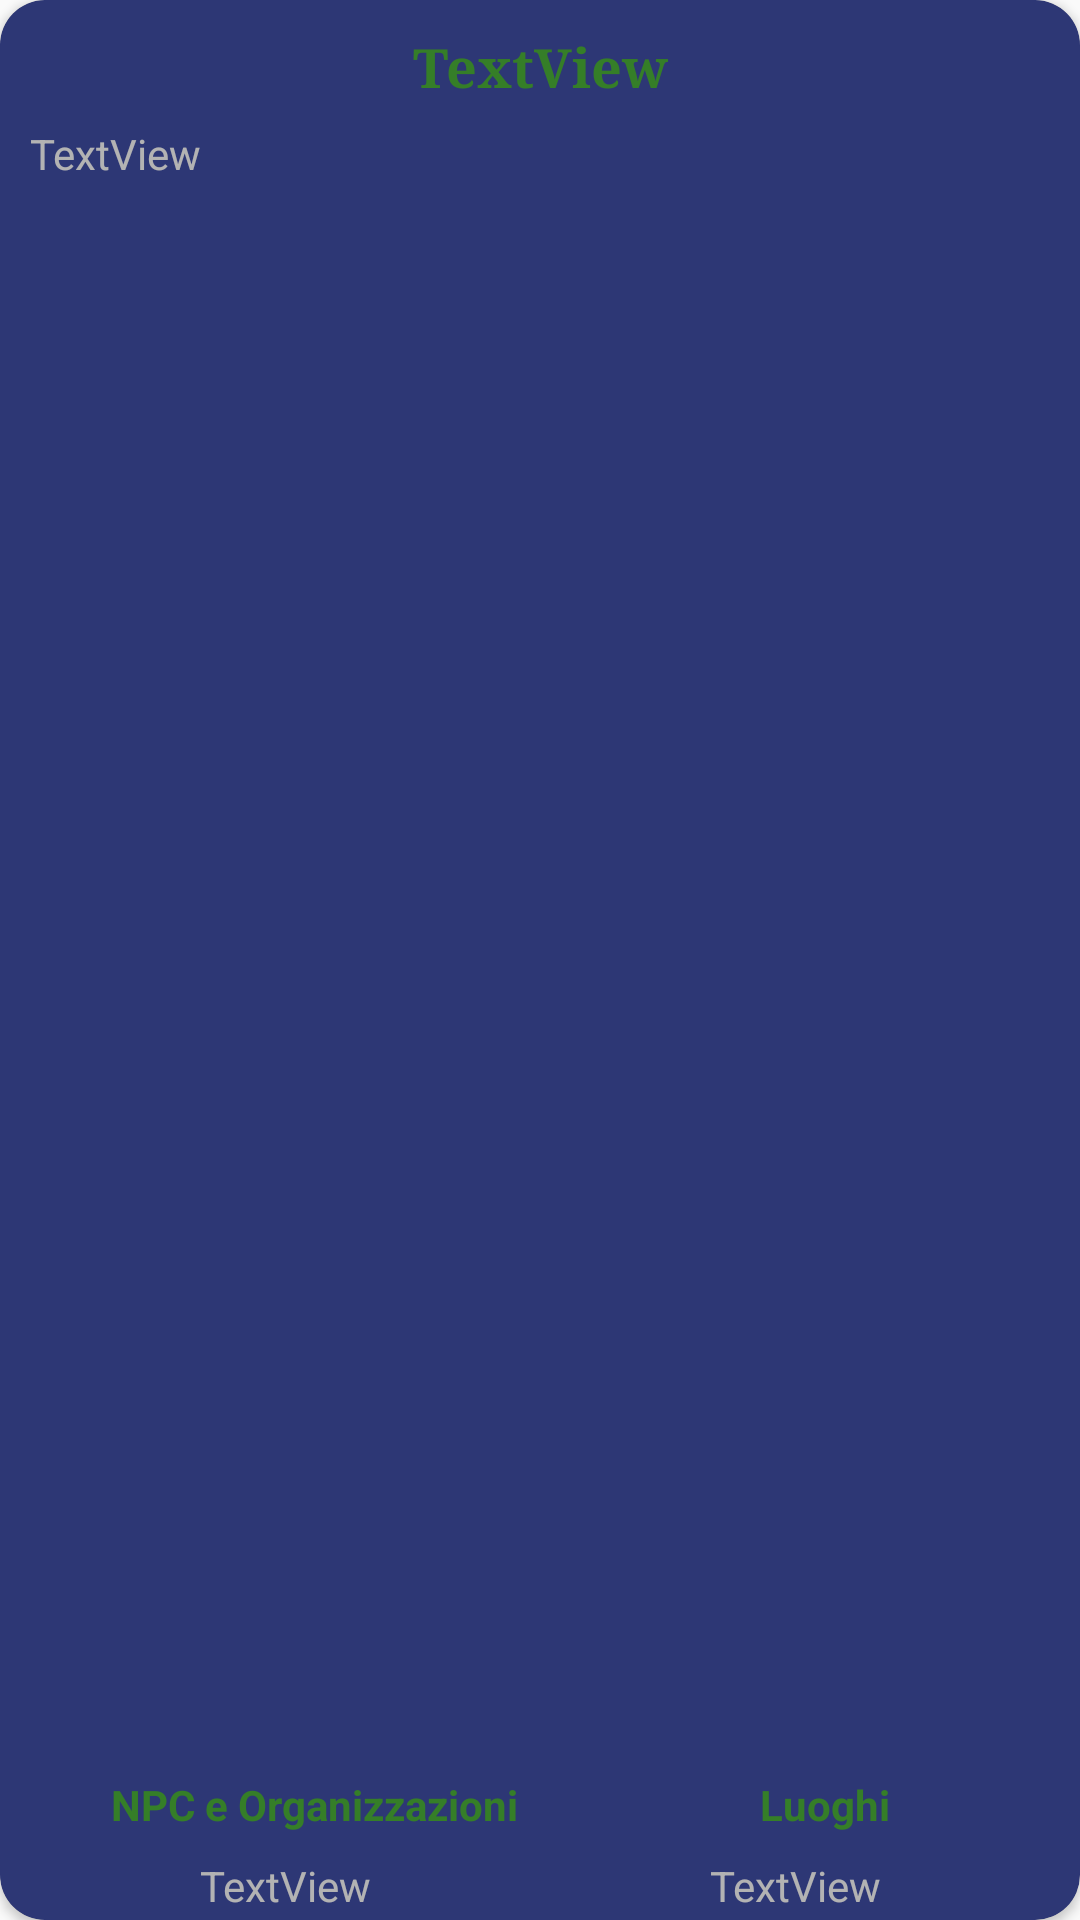

Android layout source for this screen:
<!-- AndroidManifest.xml: application theme Tema -->
<!-- res/layout/card.xml -->
<?xml version="1.0" encoding="utf-8"?>
<android.support.v7.widget.CardView xmlns:android="http://schemas.android.com/apk/res/android"
    xmlns:app="http://schemas.android.com/apk/res-auto"
    xmlns:tools="http://schemas.android.com/tools"
    layout_height="wrap_content"
    android:layout_width="match_parent"
    android:layout_height="match_parent"
    android:layout_gravity="center"
    android:foreground="@color/semitrasp"
    app:cardBackgroundColor="@color/colorPrimaryDark"
    app:cardCornerRadius="15dp">

    <android.support.constraint.ConstraintLayout
        android:layout_width="match_parent"
        android:layout_height="match_parent"
        android:layout_margin="2dp">

        <TextView
            android:id="@+id/titolocard"
            android:layout_width="wrap_content"
            android:layout_height="wrap_content"
            android:layout_gravity="center_horizontal"
            android:layout_marginEnd="8dp"
            android:layout_marginStart="8dp"
            android:layout_marginTop="8dp"
            android:fontFamily="serif"
            android:text="TextView"
            android:textAlignment="center"
            android:textColor="@color/colorAccent"
            android:textSize="18sp"
            android:textStyle="bold"
            app:layout_constraintEnd_toEndOf="parent"
            app:layout_constraintStart_toStartOf="parent"
            app:layout_constraintTop_toTopOf="parent"
            tools:text="Titolo dell'attività" />

        <ScrollView
            android:layout_width="match_parent"
            android:layout_height="0dp"
            android:layout_marginBottom="2dp"
            android:layout_marginTop="2dp"
            android:fadeScrollbars="false"
            android:scrollbarAlwaysDrawVerticalTrack="true"
            app:layout_constraintBottom_toTopOf="@+id/linearLayout2"
            app:layout_constraintEnd_toEndOf="parent"
            app:layout_constraintStart_toStartOf="parent"
            app:layout_constraintTop_toBottomOf="@+id/titolocard">

            <TextView
                android:id="@+id/desccard"
                android:layout_width="match_parent"
                android:layout_height="wrap_content"
                android:layout_gravity="center_horizontal"
                android:layout_marginBottom="5dp"
                android:layout_marginEnd="8dp"
                android:layout_marginStart="8dp"
                android:layout_marginTop="5dp"
                android:text="TextView"
                android:textColor="@color/cardview_light_background"
                tools:text="Lorem ipsum dolor sit amet, consectetur adipiscing elit, sed do eiusmod tempor incididunt ut labore et dolore magna aliqua. Ut enim ad minim veniam, quis nostrud exercitation ullamco laboris nisi ut aliquip ex ea commodo consequat. Duis aute irure dolor in reprehenderit in voluptate velit esse cillum dolore eu fugiat nulla pariatur. Excepteur sint occaecat cupidatat non proident, sunt in culpa qui officia deserunt mollit anim id est laborum. Lorem ipsum dolor sit amet, consectetur adipiscing elit, sed do eiusmod tempor incididunt ut labore et dolore magna aliqua. Ut enim ad minim veniam, quis nostrud exercitation ullamco laboris nisi ut aliquip ex ea commodo consequat. Duis aute irure dolor in reprehenderit in voluptate velit esse cillum dolore eu fugiat nulla pariatur. Excepteur sint occaecat cupidatat non proident, sunt in culpa qui officia deserunt mollit anim id est laborum. Lorem ipsum dolor sit amet, consectetur adipiscing elit, sed do eiusmod tempor incididunt ut labore et dolore magna aliqua. Ut enim ad minim veniam, quis nostrud exercitation ullamco laboris nisi ut aliquip ex ea commodo consequat. Duis aute irure dolor in reprehenderit in voluptate velit esse cillum dolore eu fugiat nulla pariatur. Excepteur sint occaecat cupidatat non proident, sunt in culpa qui officia deserunt mollit anim id est laborum." />
        </ScrollView>

        <LinearLayout
            android:id="@+id/linearLayout2"
            android:layout_width="match_parent"
            android:layout_height="wrap_content"
            android:layout_marginBottom="8dp"
            android:layout_marginEnd="8dp"
            android:layout_marginStart="8dp"
            android:orientation="horizontal"
            app:layout_constraintBottom_toTopOf="@+id/linearLayout"
            app:layout_constraintEnd_toEndOf="parent"
            app:layout_constraintStart_toStartOf="parent">

            <TextView
                android:id="@+id/npctagtxt"
                android:layout_width="wrap_content"
                android:layout_height="wrap_content"
                android:layout_weight="0.5"
                android:gravity="center_horizontal"
                android:text="NPC e Organizzazioni"
                android:textAlignment="center"
                android:textColor="@color/colorAccent"
                android:textStyle="bold" />

            <TextView
                android:id="@+id/luoghitagtxt"
                android:layout_width="wrap_content"
                android:layout_height="wrap_content"
                android:layout_weight="1"
                android:gravity="center_horizontal"
                android:text="Luoghi"
                android:textAlignment="center"
                android:textColor="@color/colorAccent"
                android:textStyle="bold" />
        </LinearLayout>

        <LinearLayout
            android:id="@+id/linearLayout"
            android:layout_width="match_parent"
            android:layout_height="wrap_content"
            android:layout_marginEnd="8dp"
            android:layout_marginStart="8dp"
            android:orientation="horizontal"
            app:layout_constraintBottom_toBottomOf="parent"
            app:layout_constraintEnd_toEndOf="parent"
            app:layout_constraintStart_toStartOf="parent">

            <TextView
                android:id="@+id/npcard"
                android:layout_width="100dp"
                android:layout_height="wrap_content"
                android:layout_weight="0.5"
                android:gravity="center_horizontal"
                android:text="TextView"
                android:textAlignment="center"
                android:textColor="@color/cardview_light_background"
                tools:text="Gesù\nDio" />

            <TextView
                android:id="@+id/loccard"
                android:layout_width="100dp"
                android:layout_height="wrap_content"
                android:layout_weight="0.5"
                android:gravity="center_horizontal"
                android:text="TextView"
                android:textAlignment="center"
                android:textColor="@color/cardview_light_background"
                tools:text="Paradiso\nPurgatorio" />
        </LinearLayout>
    </android.support.constraint.ConstraintLayout>

</android.support.v7.widget.CardView>
<!-- resources referenced by this layout -->
<resources>
  <color name="colorAccent">#3cac28</color>
  <color name="colorPrimaryDark">#303f9f</color>
  <color name="semitrasp">#5a292929</color>
  <style name="Tema" parent="Theme.AppCompat.Light.DarkActionBar">
          
          <item name="colorPrimary">@color/colorPrimary</item>
          <item name="colorPrimaryDark">@color/colorPrimaryDark</item>
          <item name="colorAccent">@color/colorAccent</item>
          <item name="colorControlActivated">@color/colorAccent</item>
          <item name="colorControlNormal">@color/colorPrimaryDark</item>
          <item name="colorControlHighlight">@color/colorPrimary</item>
      </style>
  <color name="colorPrimary">#3f52b5</color>
</resources>
